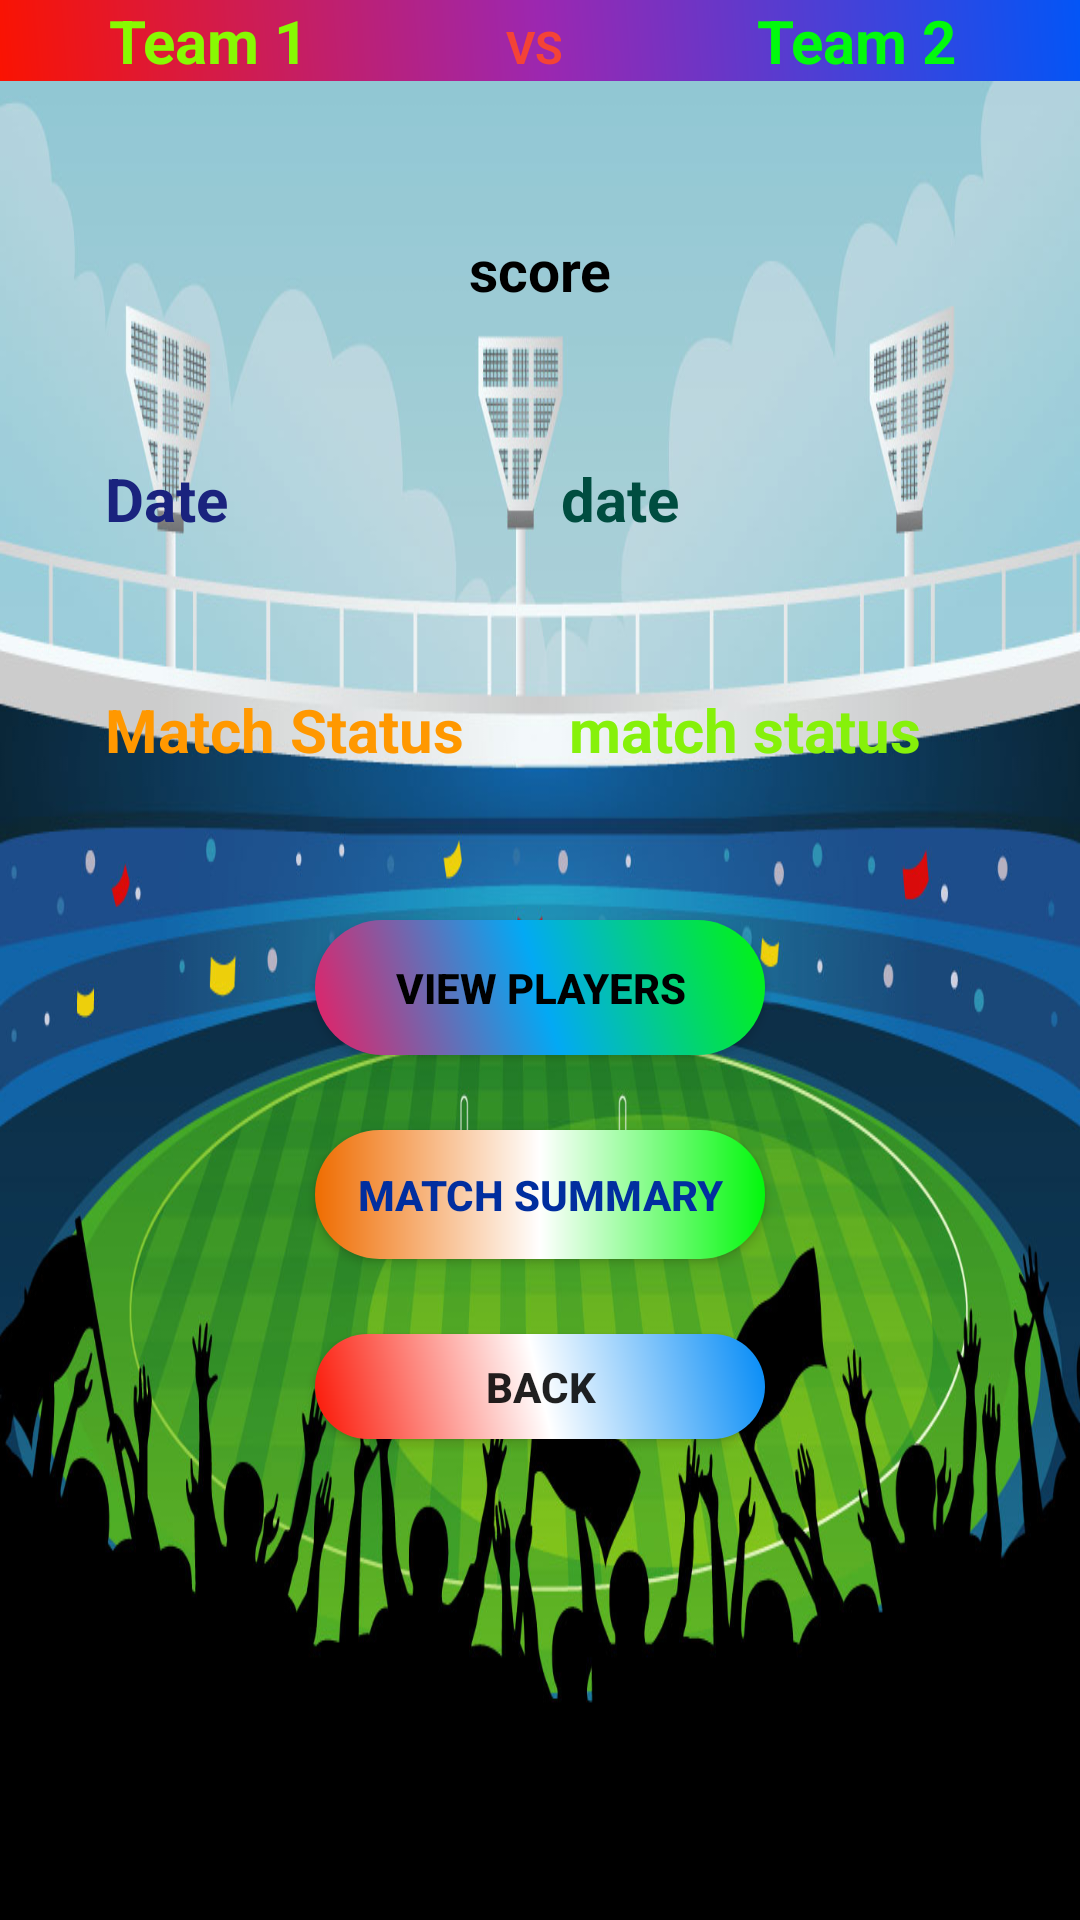

Android layout source for this screen:
<!-- AndroidManifest.xml: activity theme NoAppTheme -->
<!-- res/layout/activity_match_detail.xml -->
<?xml version="1.0" encoding="utf-8"?>
<LinearLayout xmlns:android="http://schemas.android.com/apk/res/android"
    xmlns:app="http://schemas.android.com/apk/res-auto"
    xmlns:tools="http://schemas.android.com/tools"
    android:layout_width="match_parent"
    android:layout_height="match_parent"
    android:orientation="vertical"
    tools:context=".MatchDetailActivity">

    <LinearLayout
        android:layout_width="match_parent"
        android:layout_height="wrap_content"
        android:orientation="horizontal"
        android:background="@drawable/gradnew">

        <TextView
            android:id="@+id/team1Tv"
            android:layout_width="0dp"
            android:layout_weight="4"
            android:layout_height="wrap_content"
            android:text="Team 1 "
            android:gravity="center"
            android:textSize="20sp"
            android:textStyle="bold"
            android:textColor="#87FA02"
            />

        <TextView
            android:layout_weight="2"
            android:layout_height="wrap_content"
            android:text="VS "
            android:gravity="center"
            android:layout_width="0dp"
            android:textSize="15sp"
            android:textStyle="bold"
            android:textColor="#F44336"/>

        <TextView
            android:id="@+id/team2Tv"

           android:layout_weight="4"
            android:layout_height="wrap_content"
            android:text="Team 2 "
            android:gravity="center"
            android:layout_width="0dp"
            android:textSize="20sp"
            android:textStyle="bold"
            android:textColor="#02FA0C"/>

    </LinearLayout>


    <LinearLayout
        android:layout_width="match_parent"
        android:layout_height="match_parent"
        android:orientation="vertical"
        android:background="@drawable/cricketstadiumvector">

        

        <TextView
            android:id="@+id/scoreTv"
            android:layout_width="match_parent"
            android:layout_height="wrap_content"
            android:text="score"
            android:textColor="#000"
            android:textSize="19sp"
            android:textStyle="bold"
            android:gravity="center"
            android:layout_marginTop="50dp"
            />

        <LinearLayout
            android:layout_width="match_parent"
            android:layout_height="wrap_content"
            android:orientation="horizontal"
            android:layout_marginTop="50dp"
            >

            <TextView
                android:layout_width="wrap_content"
                android:layout_height="wrap_content"
                android:text="Date "
                android:textColor="#1A237E"
                android:layout_marginLeft="35dp"
                android:textStyle="bold"
                android:textSize="20sp"
                />
            <TextView
                android:id="@+id/dateTv"
                android:layout_width="match_parent"
                android:layout_height="wrap_content"
                android:text="date"
                android:textColor="#004D40"
                android:textSize="20sp"
                android:textStyle="bold"
                android:layout_marginLeft="106dp"
                />


        </LinearLayout>

        <LinearLayout
            android:layout_width="match_parent"
            android:layout_height="wrap_content"
            android:orientation="horizontal"
            android:layout_marginTop="50dp"
            >

            <TextView
                android:layout_width="wrap_content"
                android:layout_height="wrap_content"
                android:text="Match Status "
                android:textStyle="bold"
                android:textColor="#FF9800"
                android:layout_marginLeft="35dp"
                android:textSize="20sp"
                />

            <TextView
                android:id="@+id/matchStatusTv"
                android:layout_width="match_parent"
                android:layout_height="wrap_content"
                android:text="match status"
                android:textColor="#86F10A"
                android:textSize="20sp"
                android:layout_marginLeft="30dp"
                android:textStyle="bold"
                />


        </LinearLayout>


        <Button
            android:layout_width="150dp"
            android:layout_height="45dp"
            android:textStyle="bold"
            android:text=" View Players "
            android:textColor="#000"
            android:background="@drawable/gradnew2"
            android:layout_gravity="center"
            android:layout_marginTop="50dp"
            android:onClick="viewplayers"
            android:id="@+id/viewplayersmatch"
            />

        <Button
            android:layout_width="150dp"
            android:layout_height="43dp"
            android:textStyle="bold"
            android:text=" Match Summary "
            android:textColor="#012E9F"
            android:background="@drawable/gradnew1"
            android:layout_gravity="center"
            android:layout_marginTop="25dp"
            android:onClick="matchsummary"
            android:id="@+id/matchsummarydetails"
            />

        <Button
            android:layout_width="150dp"
            android:layout_height="35dp"
            android:textStyle="bold"
            android:text=" Back "
            android:background="@drawable/gradient"
            android:layout_gravity="center"
            android:layout_marginTop="25dp"
            android:id="@+id/backmatchdetails"
            />


    </LinearLayout>


</LinearLayout>
<!-- resources referenced by this layout -->
<resources>
  <!-- drawable cricketstadiumvector: jpg bitmap (drawable, 141902 bytes) -->
  <!-- drawable gradient (drawable) -->
  <?xml version="1.0" encoding="utf-8"?>
  <shape xmlns:android="http://schemas.android.com/apk/res/android"
      android:shape="rectangle" >
  
      <gradient
          android:startColor="#FB1403"
          android:centerColor="#fff"
          android:endColor="#028AF6"
          android:angle="45"
          />
      <corners
          android:radius="30dp"
          />
  
  </shape>
  <!-- drawable gradnew (drawable) -->
  <?xml version="1.0" encoding="utf-8"?>
  <shape xmlns:android="http://schemas.android.com/apk/res/android"
      android:shape="rectangle" >
  
      <gradient
          android:startColor="#FA1302"
          android:centerColor="#9C27B0"
          android:endColor="#0355F6"
          android:angle="45"
          />
      
  
  </shape>
  <!-- drawable gradnew1 (drawable) -->
  <?xml version="1.0" encoding="utf-8"?>
  <shape xmlns:android="http://schemas.android.com/apk/res/android"
      android:shape="rectangle" >
  
      <gradient
          android:startColor="#EF6C00"
          android:centerColor="#fff"
          android:endColor="#02F80C"
          android:angle="360"
          />
      <corners
          android:radius="30dp"
          />
  
  </shape>
  <!-- drawable gradnew2 (drawable) -->
  <?xml version="1.0" encoding="utf-8"?>
  <shape xmlns:android="http://schemas.android.com/apk/res/android"
      android:shape="rectangle" >
  
      <gradient
          android:startColor="#E91E63"
          android:centerColor="#03A9F4"
          android:endColor="#02F60C"
          android:angle="45"
          />
      <corners
          android:radius="30dp"
          />
  
  </shape>
  <style name="NoAppTheme" parent="Theme.AppCompat.Light.NoActionBar">
          
          <item name="colorPrimary">@color/colorPrimary</item>
          <item name="colorPrimaryDark">@color/colorPrimaryDark</item>
          <item name="colorAccent">@color/colorAccent</item>
      </style>
  <color name="colorPrimary">#6200EE</color>
  <color name="colorPrimaryDark">#3700B3</color>
  <color name="colorAccent">#03DAC5</color>
</resources>
